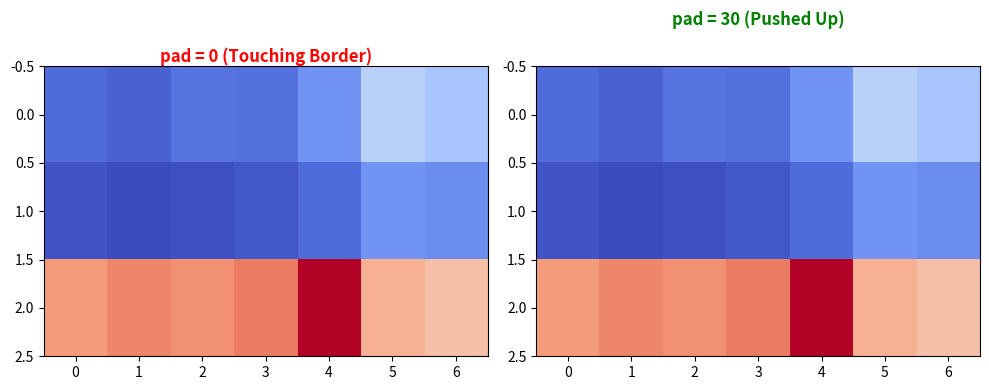

Write the Python code that produced this figure.
# import numpy as np
# import matplotlib.pyplot as plt

# # Rows: Time Slots (6 slots in a day)
# # Columns: Days of Week (Mon - Sun)
# traffic_data = np.array([
#     [ 200,  180,  220,  210,  300,  500,  450],  # 12 AM - 4 AM
#     [ 150,  130,  140,  160,  200,  300,  280],  # 4 AM - 8 AM
#     [ 850,  900,  880,  920, 1100,  800,  750],  # 8 AM - 12 PM
#     [1200, 1250, 1180, 1300, 1600, 1400, 1350],  # 12 PM - 4 PM
#     [1500, 1600, 1550, 1700, 2100, 2400, 2200],  # 4 PM - 8 PM (Peak Hours)
#     [ 950,  980, 1020, 1100, 1800, 2000, 1750]   # 8 PM - 12 AM
# ])

# days = ['Mon', 'Tue', 'Wed', 'Thu', 'Fri', 'Sat', 'Sun']
# time_slots = ['12AM-4AM', '4AM-8AM', '8AM-12PM', '12PM-4PM', '4PM-8PM', '8PM-12AM']

# fig, ax = plt.subplots(figsize=(10, 6))

# cmx = ax.imshow(traffic_data, cmap="coolwarm", aspect="auto")

# cbar = fig.colorbar(cmx, ax=ax, label="Active Users (in Thousands)")
# cbar.ax.tick_params(labelsize=10)

# ax.set_xticks(range(len(days)))
# ax.set_xticklabels(days, fontsize=11, fontweight="bold")
# ax.set_yticks(range(len(time_slots)))
# ax.set_yticklabels(time_slots, fontsize=11)

# # Dynamic text color threshold (raised to 1800 for dark red backgrounds)
# norm = plt.Normalize(traffic_data.min(), traffic_data.max())

# for i in range(len(time_slots)):
#     for j in range(len(days)):
#         val = traffic_data[i, j]
        
#         # White text for dark/high values, black text for lighter background cells
#         text_color = "white" if val >= 1800 else "black"
#         text_weight = "bold" if val >= 1800 else "normal"
        
#         ax.text(
#             j, i, str(val),
#             ha="center",
#             va="center",
#             color=text_color,
#             fontweight=text_weight,
#             fontsize=12
#         )

# ax.set_title("E-Commerce Mobile App Hourly Traffic and Conversion", fontsize=14, color="navy", fontweight="bold", pad=15)

# # Remove all outer frame spines for a cleaner aesthetic
# for spine in ax.spines.values():
#     spine.set_visible(False)

# plt.tight_layout()
# plt.show()
import numpy as np
import matplotlib.pyplot as plt

traffic_data = np.array([
    [ 200,  180,  220,  210,  300,  500,  450],
    [ 150,  130,  140,  160,  200,  300,  280],
    [ 850,  900,  880,  920, 1100,  800,  750]
])

fig, (ax1, ax2) = plt.subplots(1, 2, figsize=(10, 4))

# 1. Title Touching the Heatmap
ax1.imshow(traffic_data, cmap="coolwarm", aspect="auto")
ax1.set_title("pad = 0 (Touching Border)", pad=0, color="red", fontweight="bold")

# 2. Title Separated by Padding
ax2.imshow(traffic_data, cmap="coolwarm", aspect="auto")
ax2.set_title("pad = 30 (Pushed Up)", pad=30, color="green", fontweight="bold")

plt.tight_layout()
plt.show()
